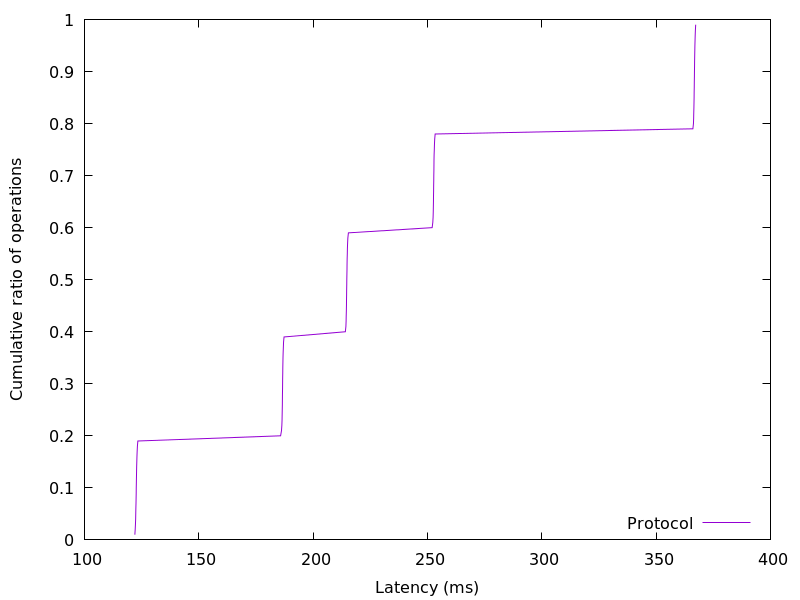

Values plotted in this chart, from the file beside it:
122.035456, 0.01
122.2, 0.02
122.3, 0.03
122.4, 0.04
122.4, 0.05
122.5, 0.06
122.5, 0.07
122.6, 0.08
122.6, 0.09
122.7, 0.1
122.7, 0.11
122.7, 0.12
122.8, 0.13
122.8, 0.14
122.9, 0.15
123, 0.16
123.1, 0.17
123.2, 0.18
123.4, 0.19
185.8, 0.2
186.2, 0.21
186.3, 0.22
186.4, 0.23
186.5, 0.24
186.5, 0.25
186.5, 0.26
186.6, 0.27
186.6, 0.28
186.6, 0.29
186.7, 0.3
186.7, 0.31
186.7, 0.32
186.7, 0.33
186.8, 0.34
186.8, 0.35
186.9, 0.36
187, 0.37
187.1, 0.38
187.3, 0.39
214.1, 0.4
214.3, 0.41
214.4, 0.42
214.5, 0.43
214.5, 0.44
214.6, 0.45
214.6, 0.46
214.6, 0.47
214.7, 0.48
214.7, 0.49
214.7, 0.5
214.8, 0.51
214.8, 0.52
214.8, 0.53
214.9, 0.54
214.9, 0.55
215, 0.56
215.1, 0.57
215.2, 0.58
215.4, 0.59
252.1, 0.6
252.3, 0.61
... 38 more rows
